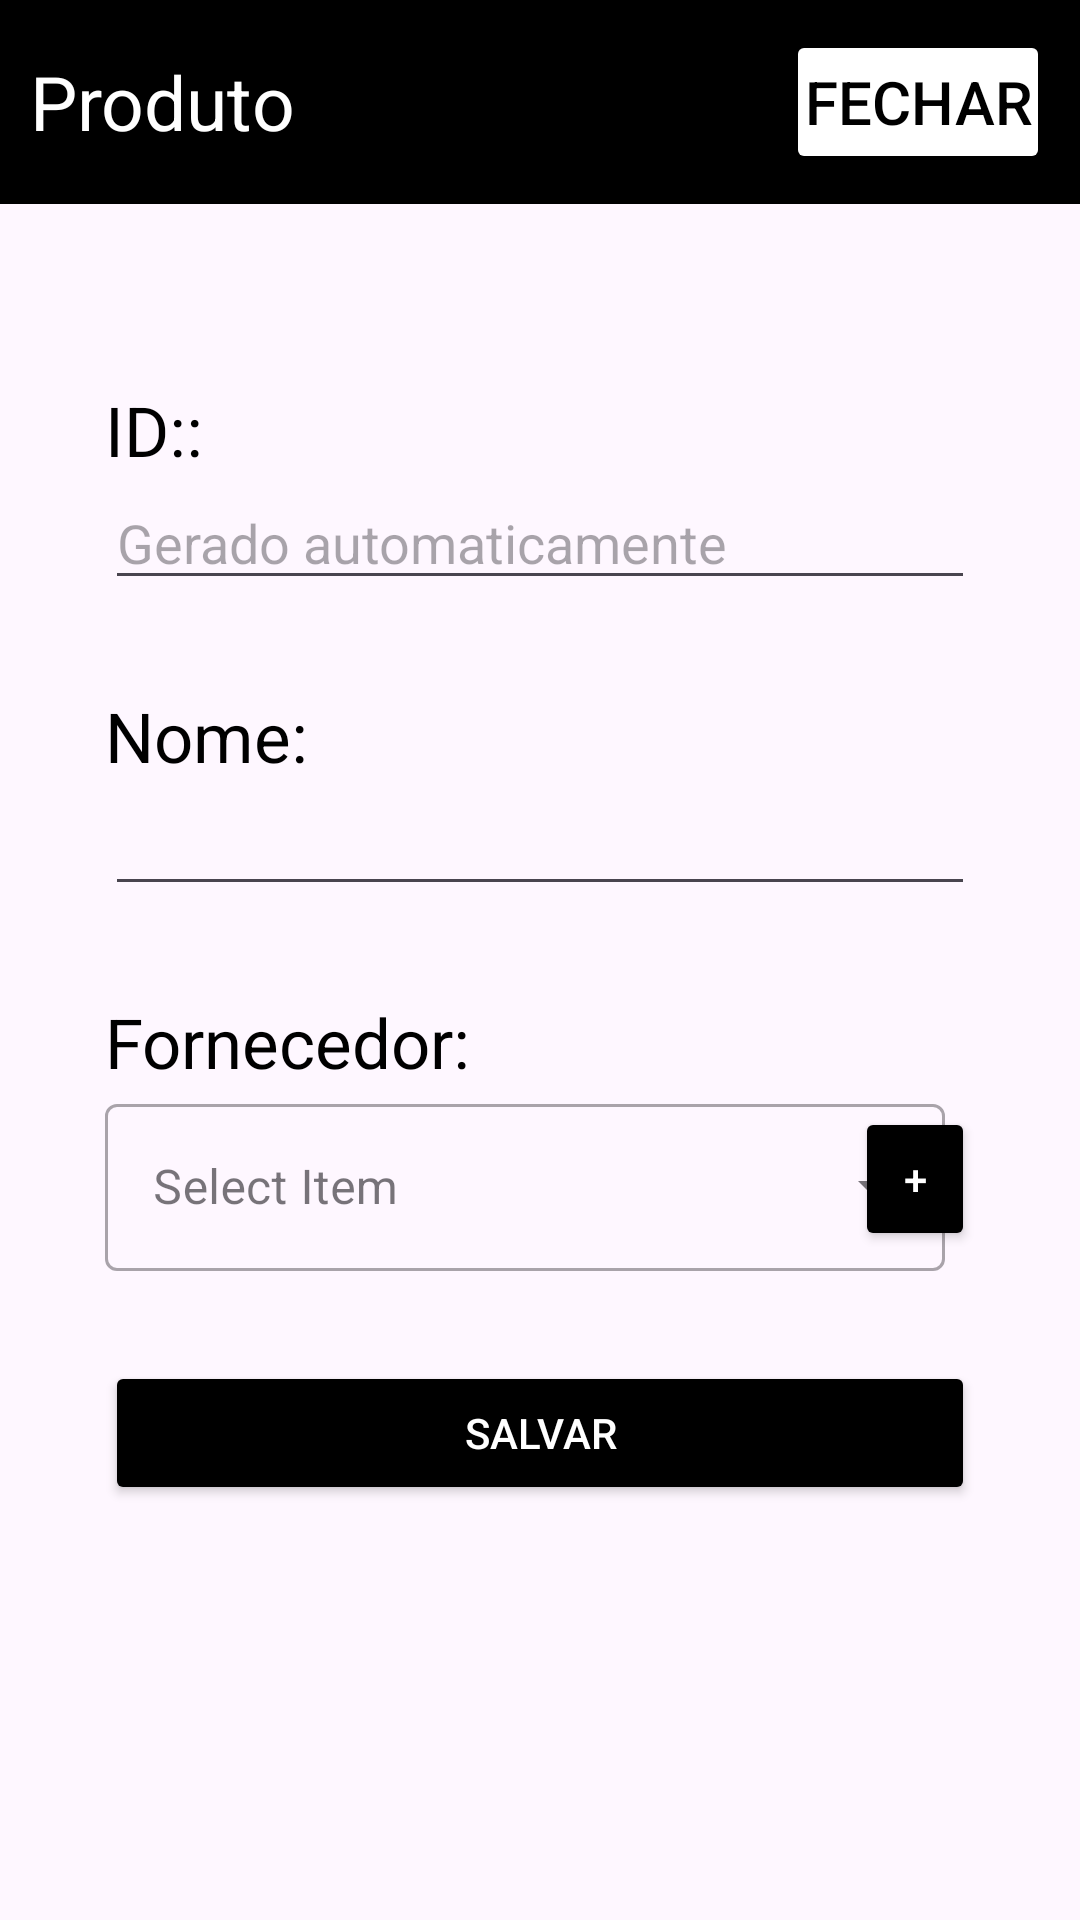

Android layout source for this screen:
<!-- AndroidManifest.xml: application theme Theme.PermutaCRUD -->
<!-- res/layout/activity_form_produtos.xml -->
<?xml version="1.0" encoding="utf-8"?>
<RelativeLayout xmlns:android="http://schemas.android.com/apk/res/android"
    xmlns:app="http://schemas.android.com/apk/res-auto"
    xmlns:tools="http://schemas.android.com/tools"
    android:layout_width="match_parent"
    android:layout_height="match_parent"
    android:fitsSystemWindows="true"
    android:id="@+id/info"
    tools:context=".main.FormProdutos">

    <RelativeLayout
        android:id="@+id/header"
        android:layout_width="match_parent"
        android:layout_height="wrap_content"
        android:background="@color/primary"
        android:padding="10dp"
        android:orientation="horizontal"
        >
        <TextView
            android:layout_width="wrap_content"
            android:layout_height="wrap_content"
            android:text="Produto"
            android:textSize="25dp"
            android:layout_centerVertical="true"
            android:textColor="@color/white"
            />

        <Button
            android:layout_width="wrap_content"
            android:id="@+id/exit_info"
            android:layout_height="wrap_content"
            android:text="fechar"
            android:layout_centerVertical="true"
            android:padding="0dp"
            android:textSize="20dp"
            android:textColor="@color/primary"
            android:layout_alignParentEnd="true"
            android:backgroundTint="@color/white"
            />

    </RelativeLayout>

    <RelativeLayout
        android:layout_width="match_parent"
        android:layout_height="match_parent"
        android:layout_below="@id/header"
        android:padding="20dp"
        >

  <LinearLayout
      android:layout_width="match_parent"
      android:id="@+id/idContainer"
      android:layout_height="wrap_content"
      android:orientation="vertical"
      android:layout_marginTop="15dp"
      android:padding="15dp">
      <TextView
          android:layout_width="match_parent"
          android:layout_height="wrap_content"
          android:textSize="23dp"
          android:textColor="@color/primary"
          android:layout_marginTop="10dp"
          android:text="ID::"/>

      <EditText
          android:layout_width="match_parent"
          android:layout_height="match_parent"
          android:allowClickWhenDisabled="false"
          android:clickable="false"
          android:editable="false"
          android:contextClickable="false"
          android:id="@+id/id"
          android:hint="Gerado automaticamente"
          android:text=""
          />

  </LinearLayout>

    <LinearLayout
        android:layout_width="match_parent"
        android:layout_height="wrap_content"
        android:orientation="vertical"
        android:id="@+id/nameContainer"
        android:layout_below="@id/idContainer"
        android:padding="15dp">
        <TextView
            android:layout_width="match_parent"
            android:layout_height="wrap_content"
            android:textSize="23dp"
            android:textColor="@color/primary"
            android:text="Nome:"/>

        <EditText
            android:layout_width="match_parent"
            android:layout_height="match_parent"
            android:id="@+id/name"
            android:text=""
            />
    </LinearLayout>

    <LinearLayout
        android:layout_width="match_parent"
        android:layout_height="wrap_content"
        android:orientation="vertical"
        android:id="@+id/fornecedorContainer"
        android:layout_below="@id/nameContainer"
        android:padding="15dp">
        <TextView
            android:layout_width="match_parent"
            android:layout_height="wrap_content"
            android:textSize="23dp"
            android:textColor="@color/primary"
            android:text="Fornecedor:"/>

        <RelativeLayout
            android:layout_width="match_parent"
            android:layout_height="wrap_content"
            android:orientation="horizontal"
            >

            <com.google.android.material.textfield.TextInputLayout
                android:layout_width="280dp"
                android:layout_centerVertical="true"
                android:layout_height="wrap_content"
                android:hint="@string/select"
                android:layout_marginRight="10dp"
                style="@style/Widget.MaterialComponents.TextInputLayout.OutlinedBox.ExposedDropdownMenu">
                <AutoCompleteTextView
                    android:id="@+id/suplierId"
                    android:layout_width="match_parent"
                    android:layout_height="wrap_content"
                    android:inputType="none"/>

            </com.google.android.material.textfield.TextInputLayout>

            <Button
                android:layout_alignParentRight="true"
                android:layout_centerVertical="true"
                android:id="@+id/addFornecedor"
                android:layout_width="40dp"
                android:layout_height="wrap_content"
                android:padding="0dp"
                android:textColor="@color/white"
                android:backgroundTint="@color/primary"
                android:text="+"
                />
        </RelativeLayout>

    </LinearLayout>

        <Button
            android:layout_below="@id/fornecedorContainer"
            android:id="@+id/salvarProduto"
            android:layout_width="match_parent"
            android:layout_height="wrap_content"
            android:layout_margin="15dp"
            android:textColor="@color/white"
            android:backgroundTint="@color/primary"
            android:text="Salvar"
            />
    </RelativeLayout>
</RelativeLayout>
<!-- resources referenced by this layout -->
<resources>
  <color name="primary">#000000</color>
  <color name="white">#FFFFFFFF</color>
  <string name="select">Select Item</string>
  <style name="Theme.PermutaCRUD" parent="Base.Theme.PermutaCRUD" />
  <style name="Base.Theme.PermutaCRUD" parent="Theme.Material3.DayNight.NoActionBar">
          
          
      </style>
</resources>
